Labelled photos from "Classifying-PET-Bottles", an image-classification folder in catherinedaou/Classifying-PET-Bottles. The possible labels are: bottle 1000 ml, bottle 1500 ml, bottle 2000 ml, bottle 250 ml, bottle 330 ml, bottle 500 ml.

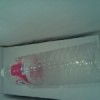
Label: bottle 1500 ml

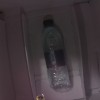
Label: bottle 500 ml

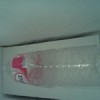
Label: bottle 1500 ml

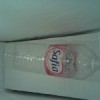
Label: bottle 1500 ml

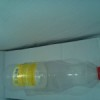
Label: bottle 1000 ml

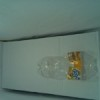
Label: bottle 330 ml
